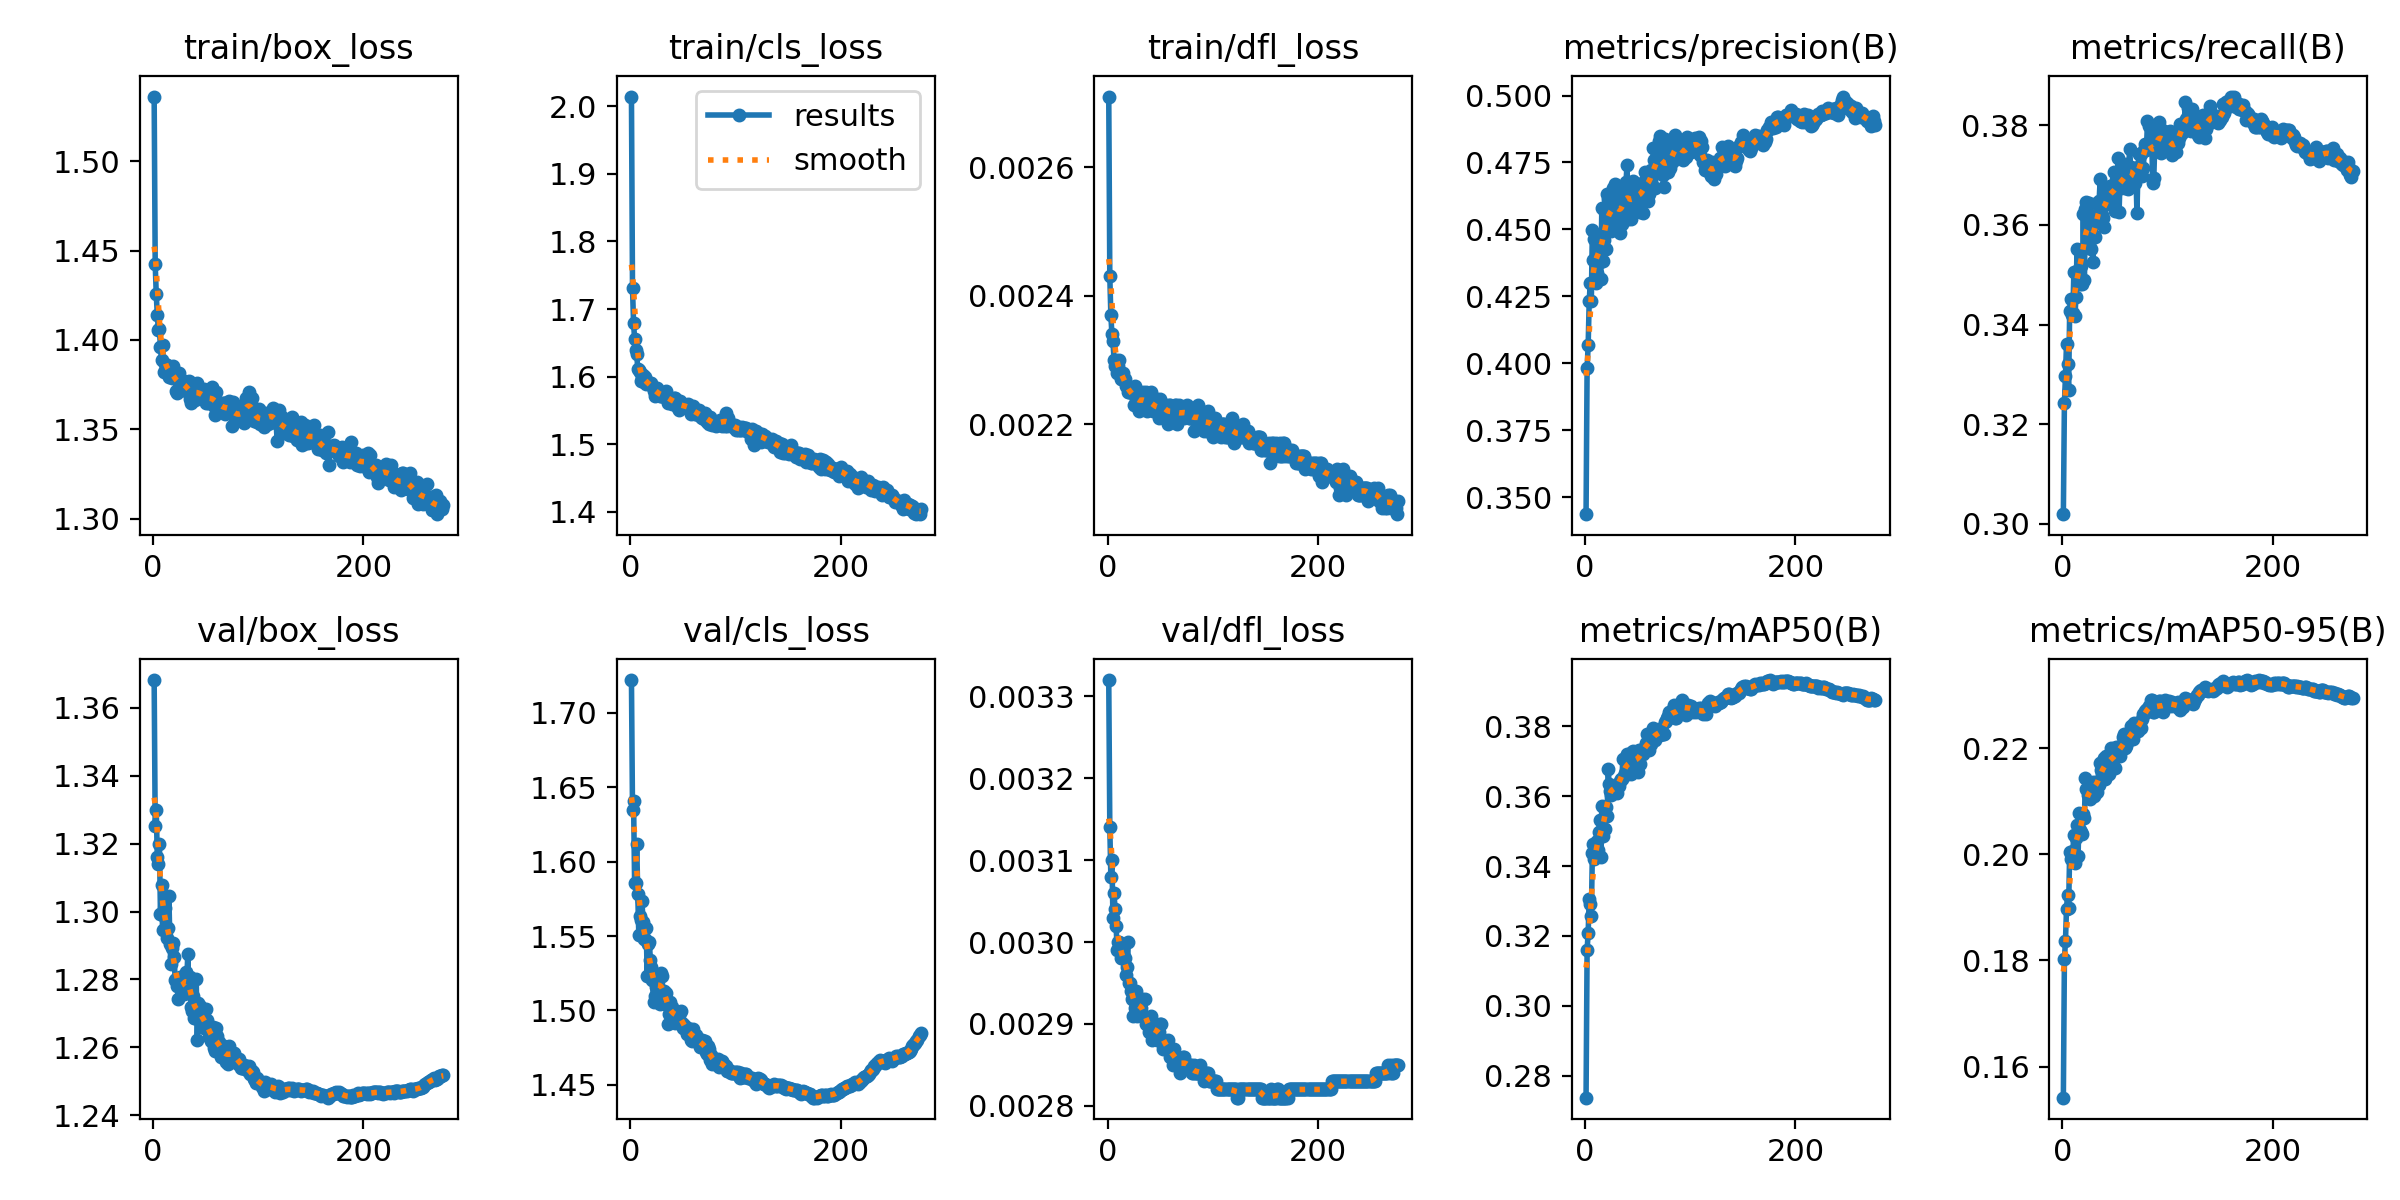

Source data for this figure (header and first rows):
epoch, time, train/box_loss, train/cls_loss, train/dfl_loss, metrics/precision(B), metrics/recall(B), metrics/mAP50(B), metrics/mAP50-95(B), val/box_loss, val/cls_loss, val/dfl_loss, lr/pg0, lr/pg1, lr/pg2
1, 107.9, 1.536, 2.014, 0.00271, 0.3436, 0.3019, 0.2737, 0.1542, 1.368, 1.722, 0.00332, 0.003329, 0.003329, 0.07004
2, 207.2, 1.442, 1.731, 0.00243, 0.3982, 0.3241, 0.316, 0.1802, 1.325, 1.635, 0.00314, 0.006662, 0.006662, 0.04004
3, 305.2, 1.425, 1.679, 0.00237, 0.4067, 0.3296, 0.3209, 0.1836, 1.33, 1.641, 0.00308, 0.009995, 0.009995, 0.01004
4, 402.3, 1.414, 1.656, 0.00234, 0.4232, 0.3361, 0.3305, 0.1898, 1.316, 1.586, 0.0031, 0.009999, 0.009999, 0.009999
5, 499.4, 1.406, 1.639, 0.00233, 0.43, 0.3321, 0.3293, 0.1924, 1.314, 1.586, 0.00303, 0.009998, 0.009998, 0.009998
6, 596.7, 1.406, 1.633, 0.0023, 0.4233, 0.3269, 0.3257, 0.1898, 1.32, 1.612, 0.00306, 0.009996, 0.009996, 0.009996
7, 694.9, 1.396, 1.612, 0.00229, 0.4498, 0.3427, 0.3439, 0.2004, 1.299, 1.578, 0.00304, 0.009994, 0.009994, 0.009994
8, 791.3, 1.389, 1.61, 0.0023, 0.4385, 0.3451, 0.3463, 0.1991, 1.308, 1.551, 0.00302, 0.009993, 0.009993, 0.009993
9, 889.5, 1.397, 1.608, 0.00228, 0.4464, 0.3419, 0.3421, 0.2003, 1.294, 1.563, 0.00299, 0.00999, 0.00999, 0.00999
10, 986.2, 1.382, 1.594, 0.00229, 0.4299, 0.3422, 0.3438, 0.2006, 1.299, 1.56, 0.003, 0.009988, 0.009988, 0.009988
11, 1084, 1.387, 1.597, 0.0023, 0.4338, 0.3505, 0.3473, 0.2037, 1.301, 1.574, 0.003, 0.009985, 0.009985, 0.009985
12, 1181, 1.386, 1.602, 0.00228, 0.4464, 0.3418, 0.3445, 0.1984, 1.294, 1.56, 0.00299, 0.009982, 0.009982, 0.009982
13, 1279, 1.386, 1.591, 0.00227, 0.4466, 0.3454, 0.3496, 0.2031, 1.292, 1.548, 0.00298, 0.009978, 0.009978, 0.009978
14, 1377, 1.385, 1.599, 0.00227, 0.4379, 0.3551, 0.3533, 0.2056, 1.295, 1.548, 0.00298, 0.009974, 0.009974, 0.009974
15, 1476, 1.379, 1.589, 0.00228, 0.4314, 0.351, 0.3425, 0.1997, 1.305, 1.556, 0.00298, 0.00997, 0.00997, 0.00997
16, 1574, 1.38, 1.59, 0.00227, 0.4582, 0.3549, 0.3572, 0.2077, 1.291, 1.523, 0.00298, 0.009966, 0.009966, 0.009966
17, 1673, 1.384, 1.591, 0.00226, 0.4381, 0.3481, 0.3487, 0.2046, 1.284, 1.544, 0.00296, 0.009961, 0.009961, 0.009961
18, 1771, 1.379, 1.589, 0.00226, 0.4462, 0.3517, 0.3505, 0.2042, 1.289, 1.546, 0.00297, 0.009956, 0.009956, 0.009956
19, 1870, 1.385, 1.59, 0.00225, 0.4564, 0.3482, 0.3506, 0.2038, 1.291, 1.534, 0.003, 0.009951, 0.009951, 0.009951
20, 1969, 1.38, 1.59, 0.00225, 0.4425, 0.3623, 0.357, 0.2076, 1.287, 1.529, 0.00295, 0.009945, 0.009945, 0.009945
21, 2067, 1.382, 1.586, 0.00225, 0.4631, 0.3489, 0.3542, 0.2067, 1.28, 1.521, 0.00295, 0.009939, 0.009939, 0.009939
22, 2165, 1.372, 1.579, 0.00225, 0.4613, 0.3632, 0.3679, 0.2144, 1.28, 1.505, 0.00294, 0.009933, 0.009933, 0.009933
23, 2263, 1.37, 1.571, 0.00225, 0.4532, 0.3646, 0.3635, 0.2123, 1.278, 1.51, 0.00293, 0.009926, 0.009926, 0.009926
24, 2361, 1.378, 1.579, 0.00225, 0.4612, 0.3624, 0.3613, 0.2112, 1.274, 1.516, 0.00291, 0.009919, 0.009919, 0.009919
25, 2460, 1.381, 1.584, 0.00223, 0.4496, 0.3644, 0.3604, 0.2115, 1.278, 1.518, 0.00293, 0.009912, 0.009912, 0.009912
26, 2558, 1.374, 1.574, 0.00226, 0.4518, 0.3569, 0.3626, 0.2105, 1.281, 1.522, 0.00292, 0.009905, 0.009905, 0.009905
27, 2657, 1.377, 1.576, 0.00224, 0.4654, 0.3551, 0.3626, 0.212, 1.277, 1.522, 0.00294, 0.009897, 0.009897, 0.009897
28, 2757, 1.374, 1.571, 0.00223, 0.4573, 0.3577, 0.3621, 0.2132, 1.277, 1.504, 0.00291, 0.009889, 0.009889, 0.009889
29, 2856, 1.377, 1.572, 0.00224, 0.467, 0.3526, 0.3616, 0.2136, 1.276, 1.525, 0.00292, 0.009881, 0.009881, 0.009881
30, 2954, 1.376, 1.571, 0.00222, 0.4572, 0.3578, 0.361, 0.2109, 1.279, 1.523, 0.00292, 0.009872, 0.009872, 0.009872
31, 3052, 1.371, 1.571, 0.00224, 0.4585, 0.3576, 0.3632, 0.2132, 1.282, 1.512, 0.00293, 0.009863, 0.009863, 0.009863
32, 3150, 1.376, 1.575, 0.00224, 0.4554, 0.3603, 0.363, 0.2136, 1.28, 1.513, 0.00292, 0.009854, 0.009854, 0.009854
33, 3247, 1.372, 1.57, 0.00224, 0.4487, 0.3643, 0.3642, 0.2118, 1.288, 1.511, 0.00293, 0.009844, 0.009844, 0.009844
34, 3345, 1.377, 1.579, 0.00225, 0.4618, 0.3615, 0.3648, 0.2131, 1.278, 1.512, 0.00291, 0.009835, 0.009835, 0.009835
35, 3442, 1.367, 1.568, 0.00223, 0.452, 0.3647, 0.3649, 0.2131, 1.281, 1.504, 0.00293, 0.009825, 0.009825, 0.009825
36, 3539, 1.364, 1.562, 0.00225, 0.4635, 0.3691, 0.3705, 0.2171, 1.272, 1.491, 0.0029, 0.009814, 0.009814, 0.009814
37, 3636, 1.376, 1.568, 0.00222, 0.4588, 0.3615, 0.3658, 0.2159, 1.271, 1.497, 0.0029, 0.009803, 0.009803, 0.009803
38, 3733, 1.368, 1.566, 0.00223, 0.4567, 0.362, 0.3665, 0.2151, 1.275, 1.506, 0.0029, 0.009792, 0.009792, 0.009792
39, 3831, 1.372, 1.567, 0.00223, 0.4678, 0.3614, 0.3705, 0.2171, 1.269, 1.497, 0.00289, 0.009781, 0.009781, 0.009781
40, 3929, 1.367, 1.559, 0.00224, 0.4741, 0.3596, 0.372, 0.2181, 1.269, 1.502, 0.00289, 0.00977, 0.00977, 0.00977
41, 4027, 1.372, 1.568, 0.00225, 0.454, 0.3666, 0.367, 0.2141, 1.28, 1.499, 0.00291, 0.009758, 0.009758, 0.009758
42, 4125, 1.376, 1.569, 0.00223, 0.4638, 0.3641, 0.3706, 0.2185, 1.262, 1.492, 0.00288, 0.009746, 0.009746, 0.009746
43, 4224, 1.371, 1.561, 0.00222, 0.4596, 0.3659, 0.3694, 0.2183, 1.273, 1.497, 0.00289, 0.009733, 0.009733, 0.009733
44, 4320, 1.368, 1.562, 0.00224, 0.4538, 0.3676, 0.3664, 0.2152, 1.272, 1.496, 0.0029, 0.00972, 0.00972, 0.00972
45, 4419, 1.368, 1.554, 0.00222, 0.461, 0.3679, 0.3727, 0.218, 1.272, 1.498, 0.0029, 0.009707, 0.009707, 0.009707
46, 4516, 1.368, 1.55, 0.00222, 0.468, 0.3662, 0.3728, 0.2199, 1.27, 1.497, 0.0029, 0.009694, 0.009694, 0.009694
47, 4614, 1.372, 1.564, 0.00224, 0.4582, 0.3651, 0.3687, 0.2168, 1.267, 1.499, 0.00288, 0.00968, 0.00968, 0.00968
48, 4712, 1.373, 1.561, 0.00222, 0.462, 0.3644, 0.3694, 0.2182, 1.266, 1.5, 0.00288, 0.009667, 0.009667, 0.009667
49, 4809, 1.37, 1.558, 0.00221, 0.4636, 0.3707, 0.3722, 0.2189, 1.267, 1.491, 0.00289, 0.009652, 0.009652, 0.009652
50, 4907, 1.365, 1.559, 0.00224, 0.4656, 0.3627, 0.3669, 0.2162, 1.271, 1.488, 0.0029, 0.009638, 0.009638, 0.009638
51, 5004, 1.365, 1.554, 0.00223, 0.4649, 0.3689, 0.3731, 0.2202, 1.268, 1.49, 0.0029, 0.009623, 0.009623, 0.009623
52, 5101, 1.365, 1.555, 0.00223, 0.4564, 0.3676, 0.3692, 0.2186, 1.265, 1.488, 0.00288, 0.009608, 0.009608, 0.009608
53, 5199, 1.369, 1.556, 0.00223, 0.4632, 0.3734, 0.3733, 0.2202, 1.263, 1.487, 0.00287, 0.009593, 0.009593, 0.009593
54, 5296, 1.364, 1.554, 0.00223, 0.4673, 0.3626, 0.3728, 0.2198, 1.265, 1.484, 0.00288, 0.009577, 0.009577, 0.009577
55, 5394, 1.368, 1.559, 0.00223, 0.4562, 0.3698, 0.3719, 0.2185, 1.262, 1.488, 0.00287, 0.009561, 0.009561, 0.009561
56, 5492, 1.374, 1.557, 0.00221, 0.4673, 0.3674, 0.3734, 0.2201, 1.264, 1.485, 0.00287, 0.009545, 0.009545, 0.009545
57, 5591, 1.37, 1.557, 0.0022, 0.4716, 0.3687, 0.3741, 0.2204, 1.266, 1.486, 0.00288, 0.009529, 0.009529, 0.009529
58, 5688, 1.363, 1.545, 0.00223, 0.468, 0.3714, 0.3752, 0.222, 1.26, 1.48, 0.00287, 0.009512, 0.009512, 0.009512
59, 5785, 1.358, 1.548, 0.00223, 0.4701, 0.37, 0.3777, 0.2227, 1.259, 1.48, 0.00286, 0.009495, 0.009495, 0.009495
60, 5884, 1.371, 1.557, 0.00222, 0.4607, 0.3674, 0.3738, 0.2201, 1.266, 1.487, 0.00287, 0.009478, 0.009478, 0.009478
... 216 more rows
